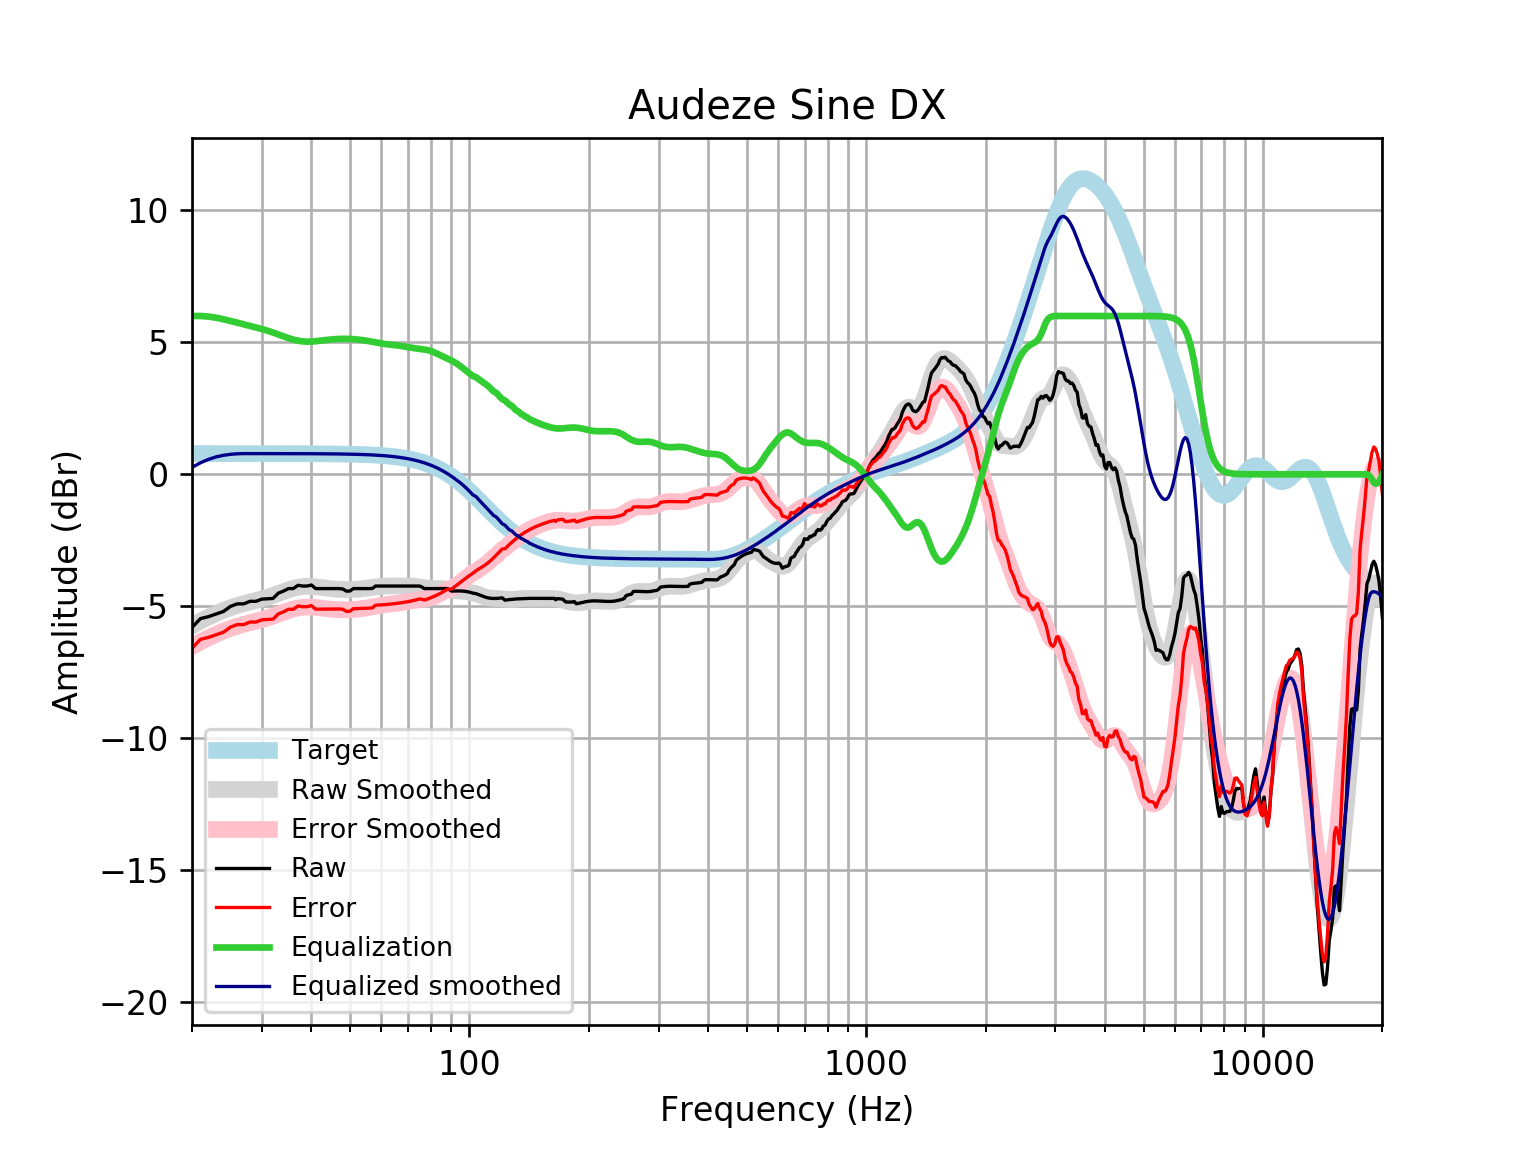

The file beside this chart, header and first rows:
frequency, raw, error, smoothed, error_smoothed, equalization, equalized_raw, equalized_smoothed, target
20, -5.803, -6.589, -5.734, -6.52, 6.0, 0.1967, 0.2659, 0.7859
21, -5.467, -6.253, -5.564, -6.35, 6.0, 0.5331, 0.4358, 0.7859
22, -5.393, -6.179, -5.411, -6.197, 5.977, 0.5845, 0.5664, 0.7858
23, -5.293, -6.079, -5.274, -6.06, 5.935, 0.6415, 0.6606, 0.7858
24, -5.197, -5.983, -5.154, -5.94, 5.876, 0.6787, 0.7211, 0.7858
25, -5.004, -5.79, -5.054, -5.84, 5.811, 0.8073, 0.7575, 0.7857
26, -4.908, -5.693, -4.97, -5.756, 5.748, 0.8401, 0.7779, 0.7857
27, -4.908, -5.693, -4.899, -5.685, 5.685, 0.7771, 0.7856, 0.7856
28, -4.811, -5.597, -4.838, -5.623, 5.623, 0.8117, 0.7855, 0.7855
29, -4.811, -5.597, -4.779, -5.565, 5.565, 0.7534, 0.7854, 0.7854
30, -4.728, -5.513, -4.72, -5.505, 5.505, 0.7776, 0.7852, 0.7852
31, -4.715, -5.5, -4.657, -5.442, 5.442, 0.7267, 0.785, 0.785
32, -4.703, -5.488, -4.588, -5.373, 5.373, 0.6696, 0.7848, 0.7848
33, -4.503, -5.287, -4.516, -5.3, 5.3, 0.7974, 0.7846, 0.7846
34, -4.426, -5.21, -4.444, -5.228, 5.228, 0.8023, 0.7843, 0.7843
35, -4.329, -5.113, -4.377, -5.161, 5.161, 0.8318, 0.7839, 0.7839
36, -4.329, -5.113, -4.321, -5.105, 5.105, 0.7755, 0.7835, 0.7835
37, -4.205, -4.988, -4.28, -5.063, 5.063, 0.8581, 0.783, 0.783
38, -4.233, -5.015, -4.255, -5.037, 5.037, 0.8046, 0.7824, 0.7824
39, -4.233, -5.015, -4.246, -5.028, 5.028, 0.7949, 0.7818, 0.7818
40, -4.194, -4.975, -4.25, -5.031, 5.031, 0.8371, 0.781, 0.781
41, -4.329, -5.109, -4.264, -5.044, 5.044, 0.7151, 0.7801, 0.7801
42, -4.329, -5.108, -4.283, -5.062, 5.062, 0.7329, 0.7791, 0.7791
43, -4.329, -5.107, -4.303, -5.081, 5.081, 0.752, 0.778, 0.7779
44, -4.329, -5.106, -4.322, -5.099, 5.099, 0.7696, 0.7766, 0.7766
45, -4.329, -5.104, -4.338, -5.113, 5.113, 0.784, 0.7752, 0.7751
46, -4.329, -5.103, -4.35, -5.124, 5.124, 0.7946, 0.7735, 0.7734
47, -4.329, -5.101, -4.359, -5.131, 5.131, 0.8015, 0.7715, 0.7715
48, -4.345, -5.114, -4.365, -5.134, 5.134, 0.7893, 0.7694, 0.7694
49, -4.426, -5.193, -4.367, -5.134, 5.134, 0.7082, 0.767, 0.767
50, -4.421, -5.185, -4.366, -5.13, 5.13, 0.7093, 0.7643, 0.7642
51, -4.329, -5.09, -4.362, -5.123, 5.123, 0.794, 0.7612, 0.7612
52, -4.329, -5.087, -4.355, -5.113, 5.113, 0.7836, 0.7579, 0.7578
53, -4.329, -5.083, -4.345, -5.099, 5.099, 0.7698, 0.7541, 0.7541
54, -4.329, -5.079, -4.332, -5.082, 5.082, 0.753, 0.7499, 0.7499
55, -4.329, -5.074, -4.318, -5.063, 5.063, 0.7336, 0.7453, 0.7453
56, -4.329, -5.069, -4.302, -5.042, 5.042, 0.7125, 0.7402, 0.7401
57, -4.323, -5.058, -4.285, -5.02, 5.02, 0.6964, 0.7345, 0.7345
58, -4.233, -4.961, -4.27, -4.998, 4.998, 0.7652, 0.7283, 0.7283
59, -4.233, -4.954, -4.256, -4.977, 4.977, 0.7445, 0.7215, 0.7215
60, -4.233, -4.947, -4.245, -4.959, 4.959, 0.7258, 0.714, 0.714
61, -4.233, -4.939, -4.236, -4.942, 4.942, 0.7095, 0.7058, 0.7058
62, -4.233, -4.93, -4.231, -4.928, 4.928, 0.6955, 0.6969, 0.6969
63, -4.233, -4.92, -4.229, -4.916, 4.916, 0.6835, 0.6871, 0.6871
64, -4.233, -4.909, -4.229, -4.905, 4.905, 0.6724, 0.6765, 0.6765
65, -4.233, -4.898, -4.229, -4.894, 4.894, 0.6615, 0.665, 0.665
66, -4.233, -4.885, -4.23, -4.882, 4.882, 0.6496, 0.6525, 0.6525
67, -4.233, -4.872, -4.23, -4.869, 4.869, 0.6362, 0.639, 0.639
68, -4.233, -4.857, -4.229, -4.854, 4.854, 0.6211, 0.6244, 0.6244
69, -4.233, -4.841, -4.229, -4.837, 4.837, 0.6047, 0.6087, 0.6087
70, -4.233, -4.825, -4.229, -4.82, 4.82, 0.5876, 0.5918, 0.5918
71, -4.233, -4.806, -4.23, -4.804, 4.804, 0.5709, 0.5736, 0.5736
72, -4.233, -4.787, -4.234, -4.788, 4.788, 0.5554, 0.5541, 0.5541
73, -4.233, -4.766, -4.241, -4.775, 4.775, 0.5418, 0.5333, 0.5333
74, -4.233, -4.744, -4.252, -4.763, 4.763, 0.5302, 0.511, 0.511
75, -4.233, -4.72, -4.265, -4.753, 4.753, 0.5199, 0.4873, 0.4873
76, -4.275, -4.737, -4.28, -4.742, 4.742, 0.4677, 0.462, 0.4621
77, -4.329, -4.764, -4.295, -4.73, 4.73, 0.4013, 0.4352, 0.4353
78, -4.329, -4.736, -4.309, -4.715, 4.715, 0.3862, 0.4068, 0.4068
79, -4.329, -4.706, -4.319, -4.696, 4.696, 0.3665, 0.3767, 0.3768
... 553 more rows
